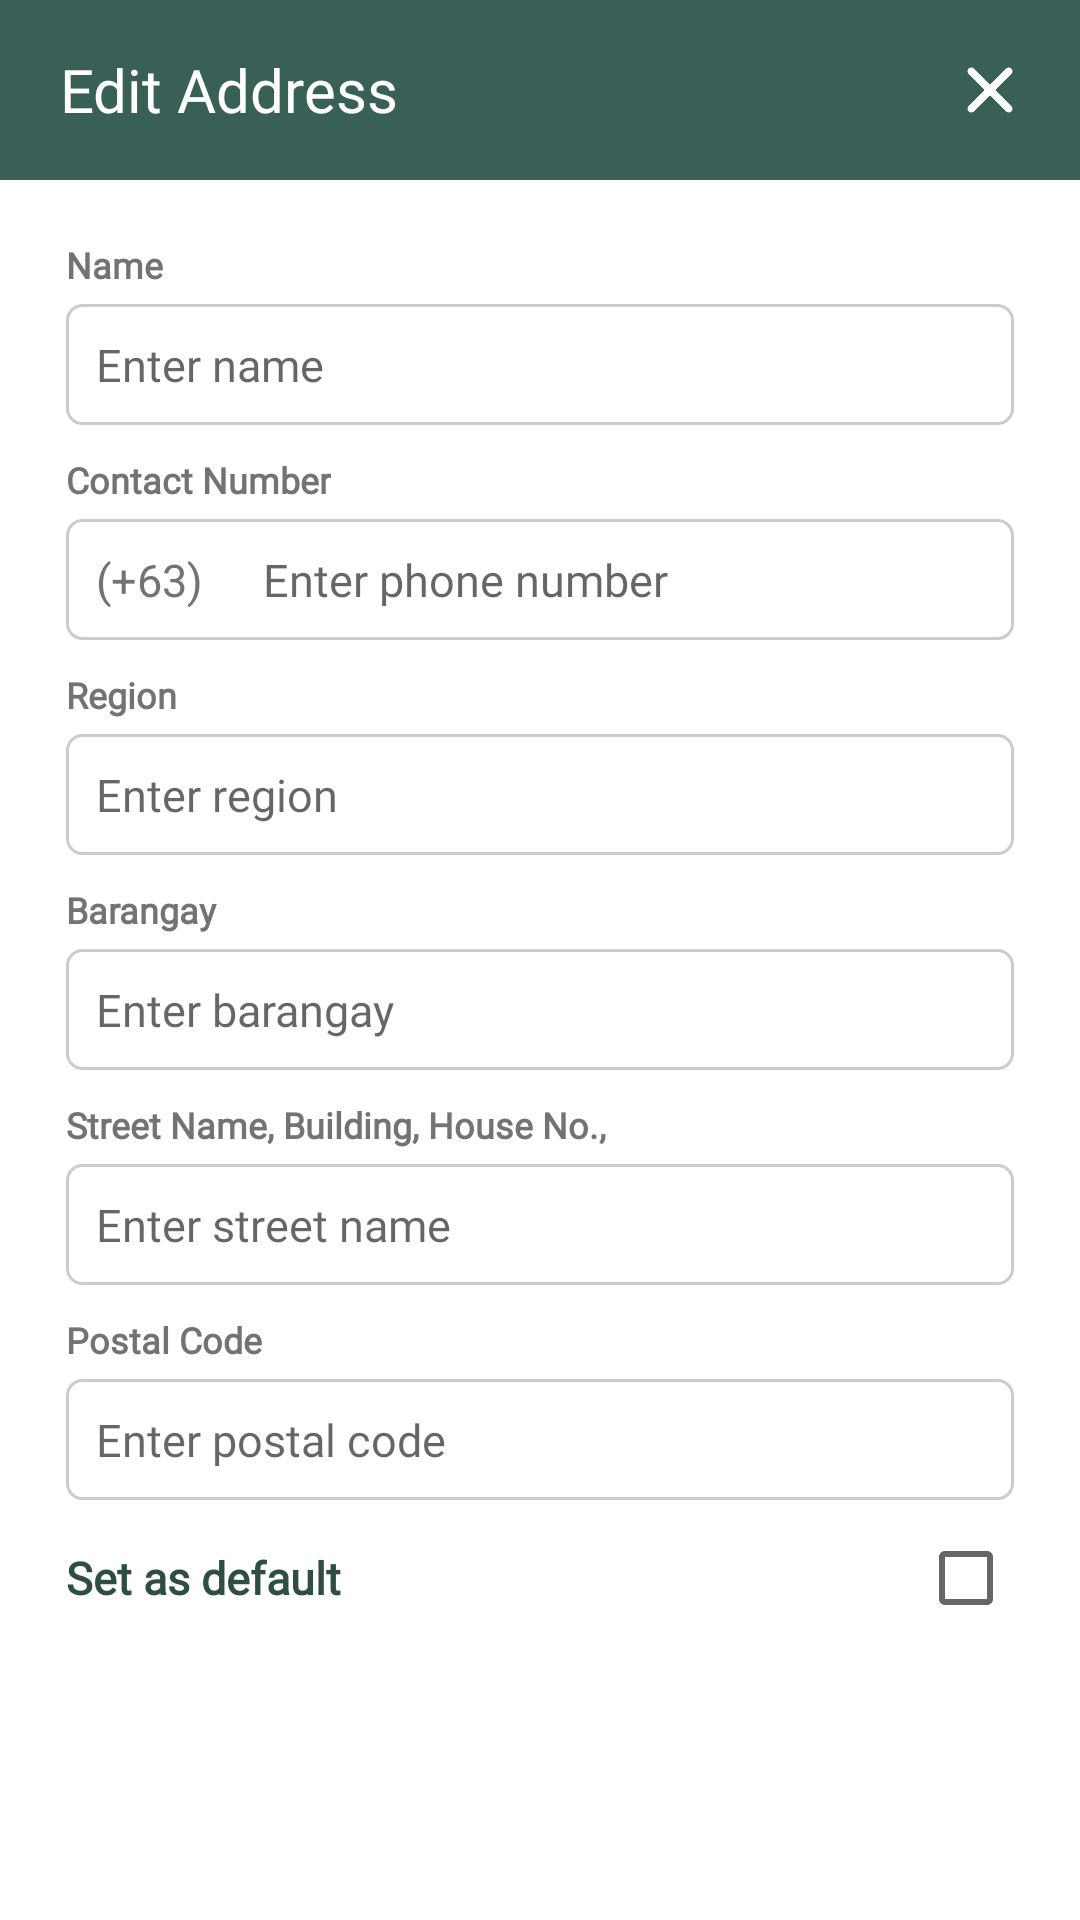

The Android layout XML behind this screen, and the referenced resources:
<!-- AndroidManifest.xml: application theme Theme.Design.Light.NoActionBar -->
<!-- res/layout/edit_delivery_address_dialog.xml -->
<?xml version="1.0" encoding="utf-8"?>
<RelativeLayout
    xmlns:android="http://schemas.android.com/apk/res/android"
    android:layout_width="match_parent"
    android:layout_height="wrap_content"
    android:background="#FFF">
    <RelativeLayout
        android:id="@+id/header"
        android:layout_width="match_parent"
        android:layout_height="60dp"
        android:background="#396057">

        <ImageButton
            android:id="@+id/closeButton"
            android:layout_width="30dp"
            android:layout_height="30dp"
            android:layout_alignParentEnd="true"
            android:layout_centerVertical="true"
            android:layout_marginEnd="15dp"
            android:background="@drawable/exit_icon_white"
            android:contentDescription="Back" />

        <TextView
            android:id="@+id/title"
            android:layout_width="wrap_content"
            android:layout_height="wrap_content"
            android:layout_centerVertical="true"
            android:layout_marginStart="20dp"
            android:background="#396057"
            android:fontFamily="@font/spartan_medium"
            android:text="Edit Address"
            android:textColor="@color/white"
            android:textSize="20sp" />
    </RelativeLayout>
        <ScrollView
            android:layout_width="match_parent"
            android:layout_height="wrap_content"
            android:scrollbars="vertical"
            android:layout_below="@id/header">
            <LinearLayout
                android:layout_width="match_parent"
                android:layout_height="wrap_content"
                android:orientation="vertical"
                android:paddingHorizontal="2dp"
                android:paddingTop="20dp"
                android:background="#fff">
                <TextView
                    android:layout_width="wrap_content"
                    android:layout_height="wrap_content"
                    android:text="Name"
                    android:textColor="#737373"
                    android:textSize="12sp"
                    android:fontFamily="@font/glacial_indifference_regular"
                    android:textStyle="bold"
                    android:layout_marginStart="20dp"
                    android:layout_marginBottom="5dp"/>
                <EditText
                    android:id="@+id/nameDeliveryET"
                    android:layout_width="match_parent"
                    android:layout_height="wrap_content"
                    android:layout_marginStart="20dp"
                    android:layout_marginEnd="20dp"
                    android:layout_marginBottom="10dp"
                    android:background="@drawable/corder_radius_for_edit_text"
                    android:fontFamily="@font/montserrat"
                    android:hint="Enter name"
                    android:inputType="text"
                    android:padding="10dp"
                    android:textColor="#595959"
                    android:textSize="15sp" />
                <TextView
                    android:layout_width="wrap_content"
                    android:layout_height="wrap_content"
                    android:text="Contact Number"
                    android:textColor="#737373"
                    android:textSize="12sp"
                    android:fontFamily="@font/glacial_indifference_regular"
                    android:textStyle="bold"
                    android:layout_marginStart="20dp"
                    android:layout_marginBottom="5dp"/>
                <LinearLayout
                    android:layout_width="match_parent"
                    android:layout_height="wrap_content"
                    android:orientation="horizontal"
                    android:fontFamily="@font/montserrat"
                    android:layout_marginStart="20dp"
                    android:layout_marginBottom="10dp"
                    android:layout_marginEnd="20dp"
                    android:background="@drawable/corder_radius_for_edit_text">
                    <TextView
                        android:id="@+id/PH63"
                        android:layout_width="wrap_content"
                        android:layout_height="wrap_content"
                        android:text="(+63)"
                        android:textColor="#737373"
                        android:textSize="15sp"
                        android:padding="10dp"
                        android:background="@null"
                        />
                    <EditText
                        android:id="@+id/phoneDeliveryET"
                        android:layout_width="match_parent"
                        android:layout_height="wrap_content"
                        android:fontFamily="@font/montserrat"
                        android:hint="Enter phone number"
                        android:textColor="#737373"
                        android:textSize="15sp"
                        android:inputType="number"
                        android:padding="10dp"
                        android:background="@null"/>
                </LinearLayout>
                <TextView
                    android:layout_width="wrap_content"
                    android:layout_height="wrap_content"
                    android:text="Region"
                    android:textColor="#737373"
                    android:textSize="12sp"
                    android:fontFamily="@font/glacial_indifference_regular"
                    android:textStyle="bold"
                    android:layout_marginStart="20dp"
                    android:layout_marginBottom="5dp"/>
                <EditText
                    android:id="@+id/regionET"
                    android:layout_width="match_parent"
                    android:layout_height="wrap_content"
                    android:fontFamily="@font/montserrat"
                    android:hint="Enter region"
                    android:textSize="15sp"
                    android:textColor="#595959"
                    android:inputType="text"
                    android:layout_marginStart="20dp"
                    android:layout_marginBottom="10dp"
                    android:layout_marginEnd="20dp"
                    android:padding="10dp"
                    android:background="@drawable/corder_radius_for_edit_text"/>
                <TextView
                    android:layout_width="wrap_content"
                    android:layout_height="wrap_content"
                    android:text="Barangay"
                    android:textColor="#737373"
                    android:textSize="12sp"
                    android:fontFamily="@font/glacial_indifference_regular"
                    android:textStyle="bold"
                    android:layout_marginStart="20dp"
                    android:layout_marginBottom="5dp"/>
                <EditText
                    android:id="@+id/barangayET"
                    android:layout_width="match_parent"
                    android:layout_height="wrap_content"
                    android:hint="Enter barangay"
                    android:textSize="15sp"
                    android:textColor="#595959"
                    android:inputType="text"
                    android:layout_marginStart="20dp"
                    android:layout_marginBottom="10dp"
                    android:fontFamily="@font/montserrat"
                    android:layout_marginEnd="20dp"
                    android:padding="10dp"
                    android:background="@drawable/corder_radius_for_edit_text"/>
                <TextView
                    android:layout_width="wrap_content"
                    android:layout_height="wrap_content"
                    android:text="Street Name, Building, House No.,"
                    android:textColor="#737373"
                    android:textSize="12sp"
                    android:fontFamily="@font/glacial_indifference_regular"
                    android:textStyle="bold"
                    android:layout_marginStart="20dp"
                    android:layout_marginBottom="5dp"/>
                <EditText
                    android:id="@+id/streetNameET"
                    android:layout_width="match_parent"
                    android:layout_height="wrap_content"
                    android:fontFamily="@font/montserrat"
                    android:hint="Enter street name"
                    android:textSize="15sp"
                    android:textColor="#595959"
                    android:inputType="text"
                    android:layout_marginStart="20dp"
                    android:layout_marginBottom="10dp"
                    android:layout_marginEnd="20dp"
                    android:padding="10dp"
                    android:background="@drawable/corder_radius_for_edit_text"/>
                <TextView
                    android:layout_width="wrap_content"
                    android:layout_height="wrap_content"
                    android:text="Postal Code"
                    android:textColor="#737373"
                    android:textSize="12sp"
                    android:fontFamily="@font/glacial_indifference_regular"
                    android:textStyle="bold"
                    android:layout_marginStart="20dp"
                    android:layout_marginBottom="5dp"/>
                <EditText
                    android:id="@+id/postalCodeET"
                    android:layout_width="match_parent"
                    android:layout_height="wrap_content"
                    android:layout_marginStart="20dp"
                    android:layout_marginEnd="20dp"
                    android:hint="Enter postal code"
                    android:textColor="#595959"
                    android:inputType="number"
                    android:fontFamily="@font/montserrat"
                    android:textSize="15sp"
                    android:padding="10dp"
                    android:background="@drawable/corder_radius_for_edit_text"/>
                <RelativeLayout
                    android:layout_width="match_parent"
                    android:layout_height="wrap_content"
                    android:orientation="horizontal"
                    android:layout_marginTop="10dp"
                    android:layout_marginStart="20dp"
                    android:layout_marginBottom="10dp"
                    android:layout_marginEnd="20dp">
                    <TextView
                        android:id="@+id/defaultTitle"
                        android:layout_width="wrap_content"
                        android:layout_height="wrap_content"
                        android:text="Set as default"
                        android:fontFamily="@font/montserrat"
                        android:textStyle="bold"
                        android:textColor="@color/primary_darker"
                        android:textSize="15sp"
                        android:layout_centerVertical="true"/>
                    <CheckBox
                        android:id="@+id/editCheckBox"
                        android:layout_width="wrap_content"
                        android:layout_height="wrap_content"
                        android:checked="false"
                        android:textColor="@color/primary_darker"
                        android:textSize="15sp"
                        android:layout_alignParentEnd="true"
                        android:textStyle="bold" />
                </RelativeLayout>
            </LinearLayout>
    </ScrollView>
</RelativeLayout>
<!-- resources referenced by this layout -->
<resources>
  <color name="primary_darker">#2f4d43</color>
  <color name="white">#FFFFFFFF</color>
  <!-- drawable corder_radius_for_edit_text (drawable) -->
  <?xml version="1.0" encoding="utf-8"?>
  <shape xmlns:android="http://schemas.android.com/apk/res/android">
      <corners android:radius="5dp" />
      <solid android:color="@color/white"/>
      <stroke  android:width="1dp" android:color="#cccccc"/>
      <solid android:color="#fff"/>
  </shape>
  <!-- drawable exit_icon_white: png bitmap (drawable, 3343 bytes) -->
</resources>
